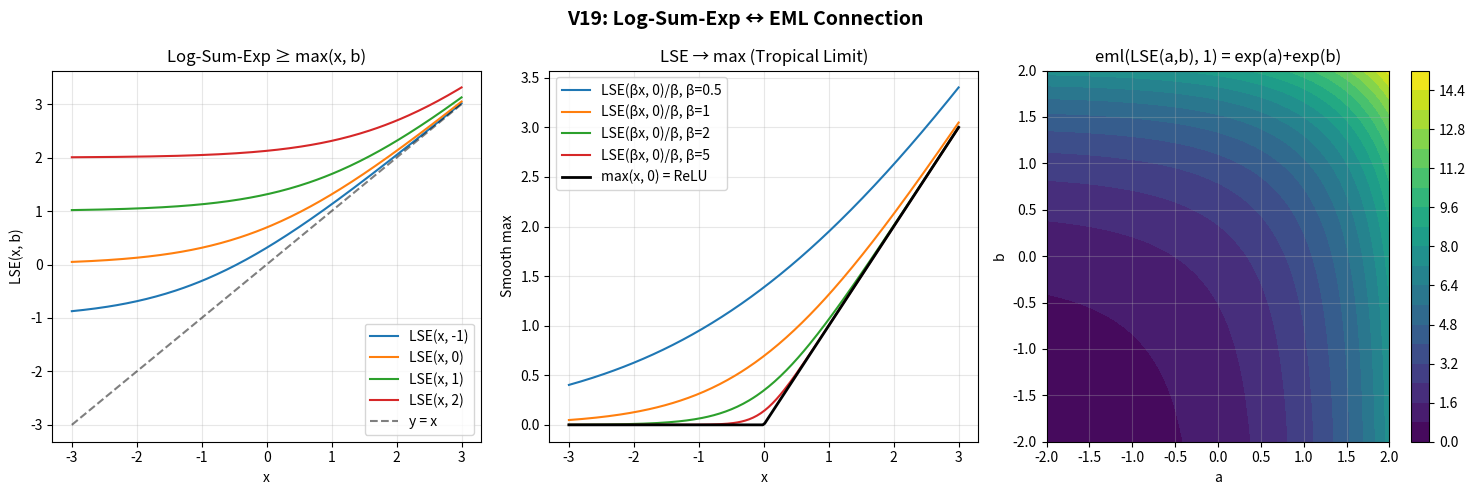

Generate this figure with matplotlib:
"""
Demo 3: Log-Sum-Exp and EML Connection

V19 establishes the connection between EML and the log-sum-exp (LSE) function:
- LSE(a,b) = log(exp(a) + exp(b))
- eml(LSE(a,b), y) = exp(a) + exp(b) - log(y)
- LSE(a,b) ≥ max(a,b) (proved)
- LSE is fundamental to softmax, attention mechanisms, and convex optimization
"""

import numpy as np
import matplotlib.pyplot as plt

def logsumexp(x, y):
    return np.log(np.exp(x) + np.exp(y))

def eml(x, y):
    return np.exp(x) - np.log(y)

fig, axes = plt.subplots(1, 3, figsize=(15, 5))

# Plot 1: LSE vs max
ax = axes[0]
x = np.linspace(-3, 3, 200)
for b_val in [-1, 0, 1, 2]:
    ax.plot(x, logsumexp(x, b_val), label=f'LSE(x, {b_val})')
ax.plot(x, x, 'k--', alpha=0.5, label='y = x')
ax.set_xlabel('x')
ax.set_ylabel('LSE(x, b)')
ax.set_title('Log-Sum-Exp ≥ max(x, b)')
ax.legend()
ax.grid(True, alpha=0.3)

# Plot 2: LSE smoothly approximates max
ax = axes[1]
y_vals = np.linspace(-3, 3, 200)
for scale in [0.5, 1, 2, 5]:
    smooth_max = logsumexp(scale*x, scale*0) / scale
    ax.plot(x, smooth_max, label=f'LSE(βx, 0)/β, β={scale}')
ax.plot(x, np.maximum(x, 0), 'k-', linewidth=2, label='max(x, 0) = ReLU')
ax.set_xlabel('x')
ax.set_ylabel('Smooth max')
ax.set_title('LSE → max (Tropical Limit)')
ax.legend()
ax.grid(True, alpha=0.3)

# Plot 3: EML(LSE(a,b), y) surface
ax = axes[2]
a_range = np.linspace(-2, 2, 50)
b_range = np.linspace(-2, 2, 50)
A, B = np.meshgrid(a_range, b_range)
Z = eml(logsumexp(A, B), 1)  # = exp(a) + exp(b)
c = ax.contourf(A, B, Z, levels=20, cmap='viridis')
plt.colorbar(c, ax=ax)
ax.set_xlabel('a')
ax.set_ylabel('b')
ax.set_title('eml(LSE(a,b), 1) = exp(a)+exp(b)')
ax.grid(True, alpha=0.3)

plt.suptitle('V19: Log-Sum-Exp ↔ EML Connection', fontsize=14, fontweight='bold')
plt.tight_layout()
plt.savefig('demo3_log_sum_exp.png', dpi=150, bbox_inches='tight')
plt.close()
print("Demo 3 saved: demo3_log_sum_exp.png")
